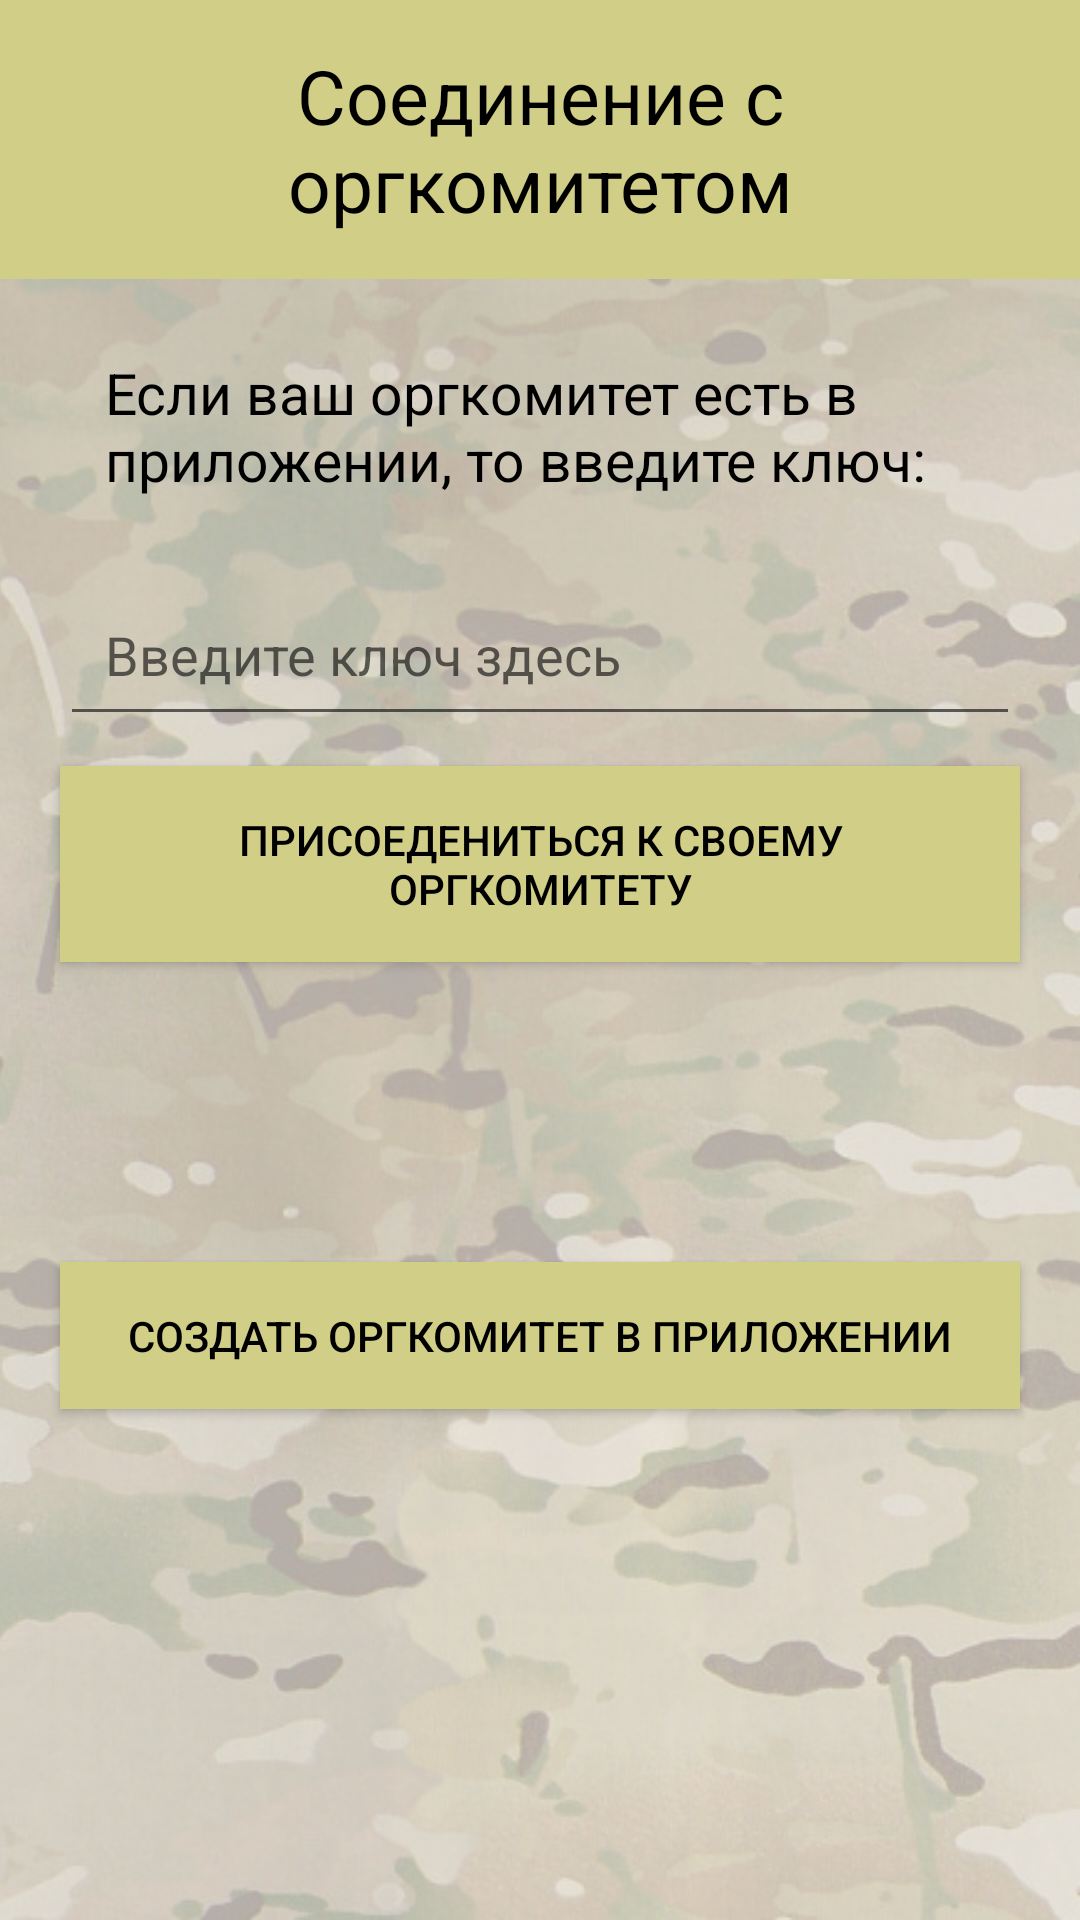

Android layout source for this screen:
<!-- AndroidManifest.xml: application theme AppTheme -->
<!-- res/layout/activity_connecting_to_org_team.xml -->
<?xml version="1.0" encoding="utf-8"?>
<androidx.constraintlayout.widget.ConstraintLayout xmlns:android="http://schemas.android.com/apk/res/android"
    xmlns:app="http://schemas.android.com/apk/res-auto"
    xmlns:tools="http://schemas.android.com/tools"
    android:layout_width="match_parent"
    android:layout_height="match_parent"
    tools:context=".ConnectingToOrgTeam">

    <ImageView
        android:id="@+id/background_pic"
        android:layout_width="match_parent"
        android:layout_height="match_parent"
        android:adjustViewBounds="true"
        style="@style/background_multicam"
        android:scaleType="centerCrop"
        app:srcCompat="@drawable/multicam" />

    <LinearLayout
        android:layout_width="match_parent"
        android:layout_height="match_parent"
        android:orientation="vertical">

        <com.google.android.material.appbar.AppBarLayout
            android:id="@+id/appBarLayout"
            android:layout_width="match_parent"
            android:layout_height="wrap_content"
            android:theme="@style/AppTheme.AppBarOverlay">

            <TextView
                android:id="@+id/connect_to_org_team"
                android:layout_width="match_parent"
                android:layout_height="wrap_content"
                android:padding="15dp"
                android:text="Соединение с оргкомитетом"
                android:textAlignment="center"
                android:textColor="@color/black"
                android:textSize="25sp"

                />

        </com.google.android.material.appbar.AppBarLayout>

        <TextView
            android:id="@+id/org_team_in_app"
            android:layout_width="match_parent"
            android:layout_height="wrap_content"
            android:text="Если ваш оргкомитет есть в приложении, то введите ключ:"
            android:textColor="@color/black"
            android:textSize="19dp"
            tools:ignore="Autofill,LabelFor"
            android:padding="15dp"
            android:layout_marginHorizontal="20dp"
            android:layout_marginTop="10dp"/>




        <EditText
            android:id="@+id/org_team_key"
            android:layout_width="match_parent"
            android:layout_height="wrap_content"
            android:hint="Введите ключ здесь"
            android:textColor="@color/black"
            tools:ignore="Autofill,LabelFor"
            android:padding="15dp"
            android:layout_marginHorizontal="20dp"
            android:layout_marginTop="10dp"/>

        <Button
            android:id="@+id/button_connect_to_org_team"
            android:layout_width="match_parent"
            android:layout_height="wrap_content"
            style="@style/buttonStyleBorderSand"
            android:text="Присоедениться к своему оргкомитету"
            android:padding="15dp"
            android:layout_marginHorizontal="20dp"
            android:layout_marginTop="10dp"/>

        <Button
            android:id="@+id/create_org_team"
            android:layout_width="match_parent"
            android:layout_height="wrap_content"
            style="@style/buttonStyleBorderSand"
            android:text="Создать оргкомитет в приложении"
            android:padding="15dp"
            android:layout_marginHorizontal="20dp"
            android:layout_marginTop="100dp"/>



    </LinearLayout>


</androidx.constraintlayout.widget.ConstraintLayout>
<!-- resources referenced by this layout -->
<resources>
  <color name="black">#000000</color>
  <!-- drawable multicam: jpg bitmap (drawable, 197138 bytes) -->
  <style name="AppTheme.AppBarOverlay" parent="ThemeOverlay.AppCompat.Dark.ActionBar">
  
      </style>
  <style name="background_multicam">
          <item name="android:alpha">0.4</item>
  
      </style>
  <style name="buttonStyleBorderSand">
          <item name="android:textColor">@color/black</item>
          <item name="android:background">@color/colorYellow</item>
      </style>
  <style name="AppTheme" parent="Theme.AppCompat.Light.DarkActionBar">
          
          <item name="colorPrimary">@color/colorYellow</item>
          <item name="colorPrimaryDark">@color/colorYellow</item>
          <item name="colorAccent">@color/colorYellow</item>
          <item name="android:textColor">@color/black</item>
      </style>
  <color name="colorYellow">#D1CE87</color>
</resources>
